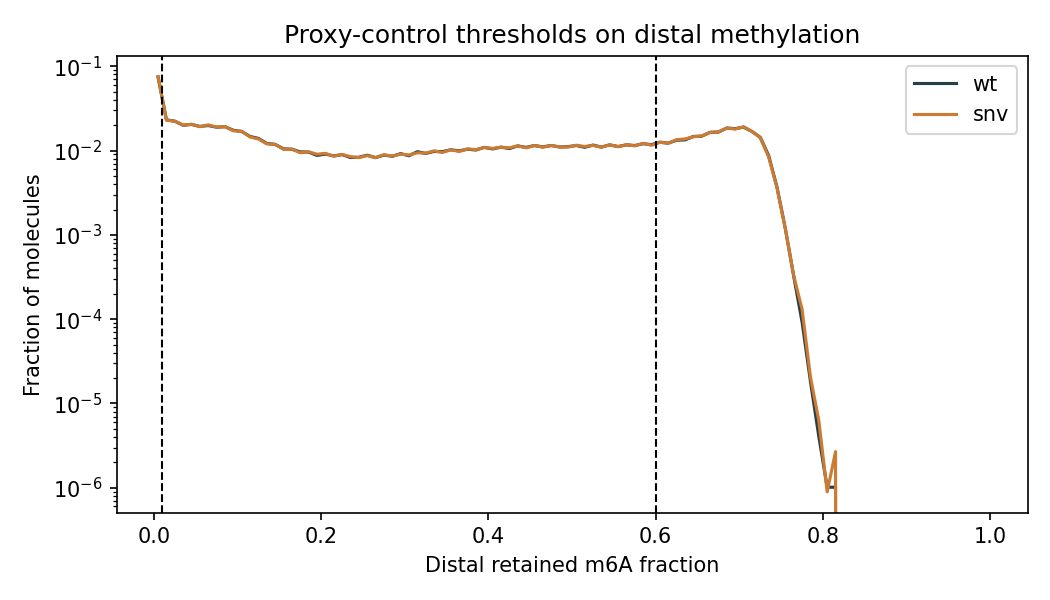

The table this chart was drawn from, first rows:
bin_low	bin_high	wt_molecules	snv_molecules
0.0	0.01	73700	83991
0.01	0.02	22810	25693
0.02	0.03	21986	24968
0.03	0.04	19687	22485
0.04	0.05	20135	22936
0.05	0.06	19054	21469
0.06	0.07	19547	22547
0.07	0.08	18658	21216
0.08	0.09	18928	21503
0.09	0.1	17165	19196
0.1	0.11	16605	18921
0.11	0.12	14490	16206
0.12	0.13	13752	15338
0.13	0.14	11961	13463
0.14	0.15	11679	13230
0.15	0.16	10327	11568
0.16	0.17	10239	11621
0.17	0.18	9503	10524
0.18	0.19	9461	10815
0.19	0.2	8634	10123
0.2	0.21	8958	10366
0.21	0.22	8522	9574
0.22	0.23	8821	10057
0.23	0.24	8156	9479
0.24	0.25	8203	9218
0.25	0.26	8690	9732
0.26	0.27	8129	9228
0.27	0.28	8720	9980
0.28	0.29	8424	9626
0.29	0.3	9067	10125
0.3	0.31	8554	9928
0.31	0.32	9564	10509
0.32	0.33	9119	10435
0.33	0.34	9639	11091
0.34	0.35	9567	10608
0.35	0.36	10071	11436
0.36	0.37	9766	10891
0.37	0.38	10232	11720
0.38	0.39	10008	11471
0.39	0.4	10747	12172
0.4	0.41	10311	11851
0.41	0.42	10825	12253
0.42	0.43	10406	12059
0.43	0.44	11200	12693
0.44	0.45	10759	12058
0.45	0.46	11309	12831
0.46	0.47	10898	12261
0.47	0.48	11321	12841
0.48	0.49	10869	12373
0.49	0.5	10953	12313
0.5	0.51	11325	12946
0.51	0.52	10783	12497
0.52	0.53	11455	12868
0.53	0.54	10843	12239
0.54	0.55	11519	13063
0.55	0.56	10998	12442
0.56	0.57	11524	13094
0.57	0.58	11314	12725
0.58	0.59	11886	13629
0.59	0.6	11587	12941
... 40 more rows
